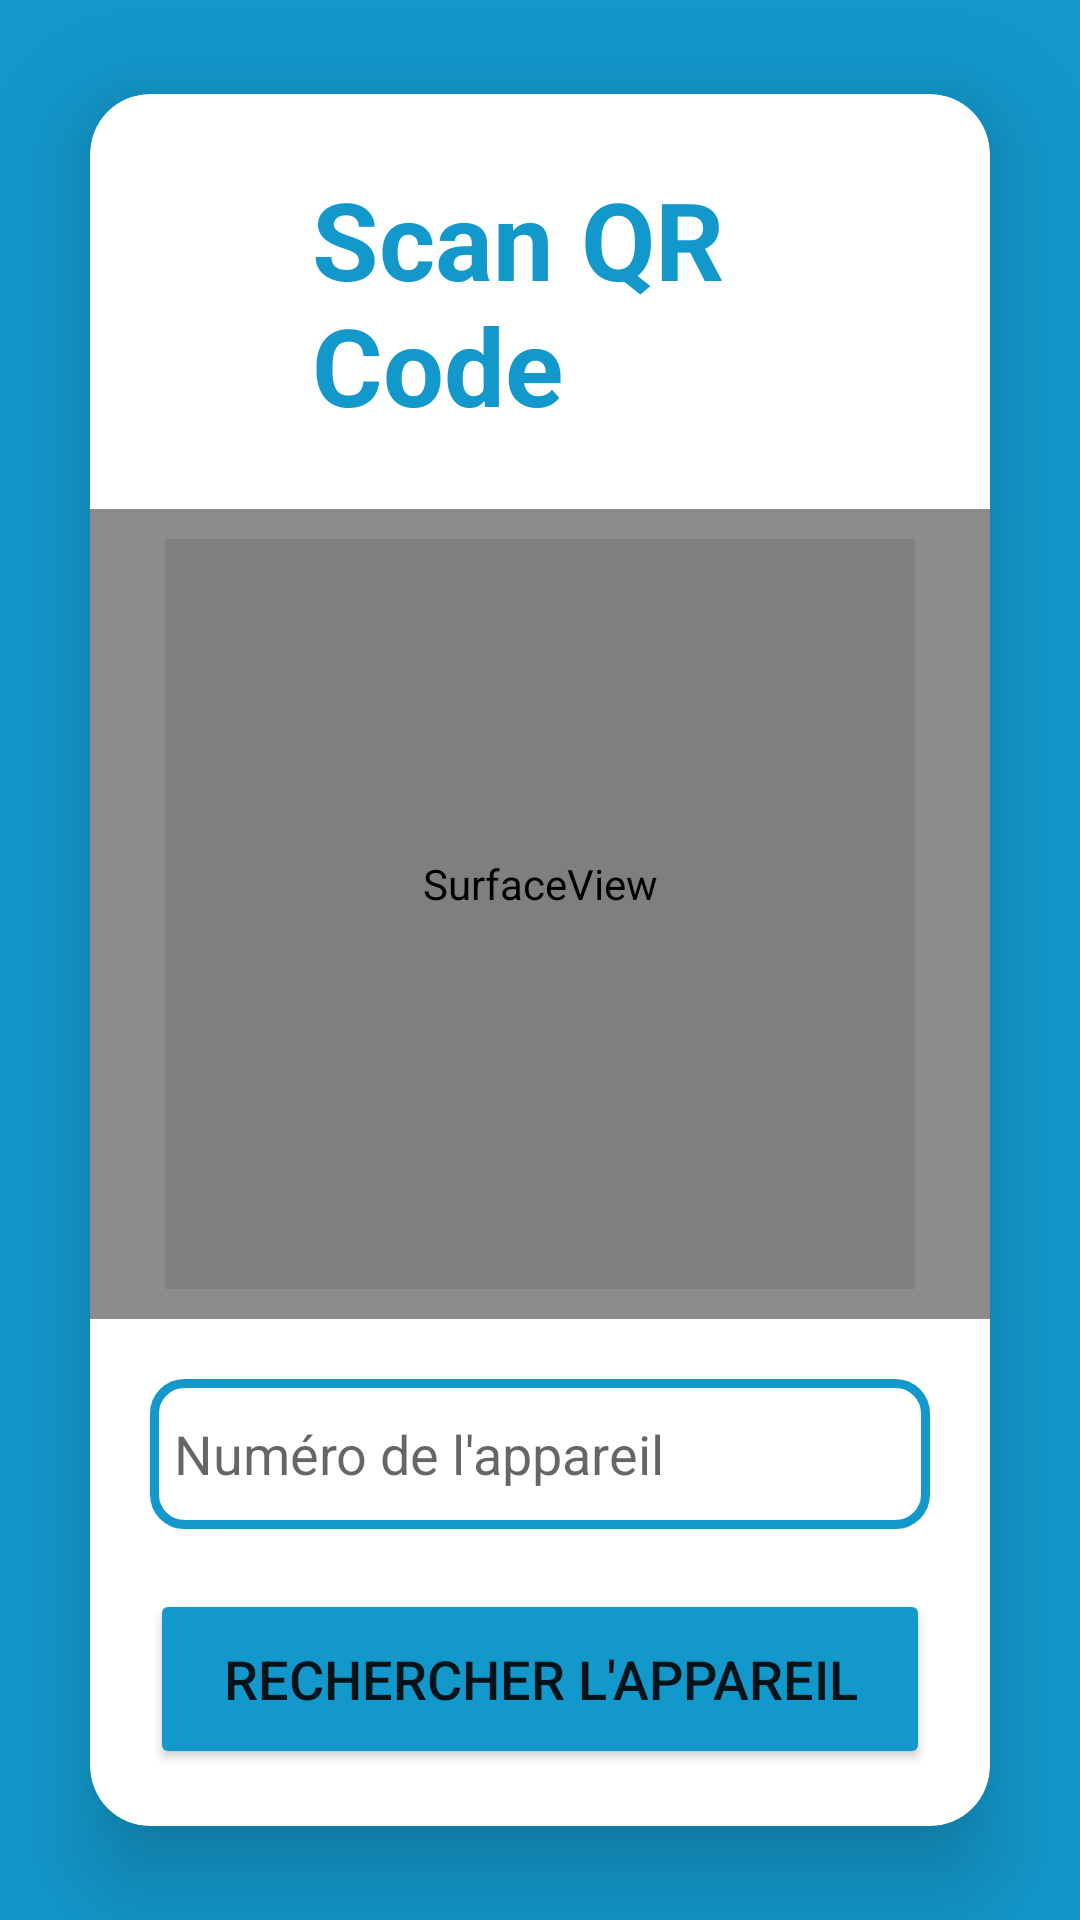

This screen was rendered from an Android layout file. Write that file and the resources it references.
<!-- AndroidManifest.xml: application theme Theme.AOITechnicien -->
<!-- res/layout/fragment_scan.xml -->
<?xml version="1.0" encoding="utf-8"?>
<LinearLayout
    xmlns:android="http://schemas.android.com/apk/res/android"
    xmlns:app="http://schemas.android.com/apk/res-auto"
    xmlns:tools="http://schemas.android.com/tools"
    android:layout_width="match_parent"
    android:layout_height="match_parent"
    android:orientation="vertical"
    android:gravity="center"
    android:background="@color/theme_color"
    android:windowSoftInputMode="adjustResize"
    tools:context=".ScanFragment">

    <androidx.cardview.widget.CardView
        android:layout_width="match_parent"
        android:layout_height="wrap_content"
        android:layout_margin="30dp"
        app:cardCornerRadius="20dp"
        app:cardElevation="20dp"
        android:background="@drawable/custom_edittext" >

        <LinearLayout
            android:layout_width="match_parent"
            android:layout_height="wrap_content"
            android:orientation="vertical"
            android:layout_gravity="center_horizontal"
            >

            <LinearLayout
                android:layout_width="match_parent"
                android:layout_height="match_parent"
                android:padding="24dp">

                <ImageView
                    android:layout_width="50dp"
                    android:layout_height="50dp"
                    android:src="@drawable/ic_baseline_qr_code_scanner_24"
                    app:tint="@color/theme_color"
                    app:layout_constraintBottom_toBottomOf="parent"
                    app:layout_constraintEnd_toEndOf="parent"
                    app:layout_constraintHorizontal_bias="0.5"
                    app:layout_constraintStart_toStartOf="parent"
                    app:layout_constraintTop_toTopOf="parent"
                    app:layout_constraintVertical_bias="0.5" />


                <TextView
                    android:layout_width="match_parent"
                    android:layout_height="wrap_content"
                    android:text="@string/title_qrcode"
                    android:id="@+id/loginText"
                    android:textSize="36sp"
                    android:textAlignment="textStart"
                    android:textStyle="bold"
                    android:textColor="@color/theme_color"/>

            </LinearLayout>


            <LinearLayout
                android:layout_width="match_parent"
                android:layout_height="wrap_content"
                android:orientation="vertical"
                android:gravity="center">
                <LinearLayout
                    android:layout_width="match_parent"
                    android:layout_height="wrap_content"
                    android:orientation="vertical"
                    android:gravity="center"
                    android:background="@color/gray"
                    android:paddingTop="10dp"
                    android:paddingBottom="10dp">
                    <SurfaceView
                        android:layout_width="250dp"
                        android:layout_height="250dp"
                        android:id="@+id/camera_view"
                        android:topLeftRadius="40dp"
                        android:topRightRadius="40dp"
                        android:paddingBottom="20dp" />

                </LinearLayout>

                <EditText
                    android:layout_width="match_parent"
                    android:layout_height="50dp"
                    android:id="@+id/code_info"
                    android:background="@drawable/custom_edittext"
                    android:drawableStart="@drawable/ic_baseline_arrow_circle_right_24"
                    android:drawablePadding="8dp"
                    android:hint="@string/input_qr_code"
                    android:drawableTint="@color/theme_color"
                    android:padding="8dp"
                    android:textColor="@color/black"
                    android:textColorHighlight="@color/cardview_dark_background"
                    android:layout_margin="20dp"
                    android:inputType="text" />

                <Button
                    android:layout_width="match_parent"
                    android:layout_height="60dp"
                    android:id="@+id/btnSearchItemUUID"
                    android:text="@string/btn_search_item"
                    android:textSize="18sp"
                    android:backgroundTint="@color/theme_color"
                    app:cornerRadius="10dp"
                    android:layout_marginLeft="20dp"
                    android:layout_marginRight="20dp"
                    android:visibility="visible"
                    />

                <ProgressBar
                    android:id="@+id/progress_bar_search_item"
                    android:layout_width="wrap_content"
                    android:layout_height="wrap_content"
                    android:layout_gravity="center_horizontal"
                    android:layout_marginTop="30dp"
                    android:visibility="gone" />

            </LinearLayout>

            <TextView
                android:layout_width="match_parent"
                android:layout_height="match_parent" />

        </LinearLayout>

    </androidx.cardview.widget.CardView>

</LinearLayout>
<!-- resources referenced by this layout -->
<resources>
  <color name="black">#FF000000</color>
  <color name="gray">#8C8C8C</color>
  <color name="theme_color">#1398cb</color>
  <!-- drawable custom_edittext (drawable-v24) -->
  <?xml version="1.0" encoding="utf-8"?>
  <shape xmlns:android="http://schemas.android.com/apk/res/android"
      android:shape="rectangle">
  
          <stroke
              android:width="3dp"
              android:color="@color/theme_color" />
          <corners
              android:radius="10dp" />
  </shape>
  <string name="btn_search_item">Rechercher l\'appareil</string>
  <string name="input_qr_code">Numéro de l\'appareil</string>
  <string name="title_qrcode">Scan QR Code</string>
  <style name="Theme.AOITechnicien" parent="Theme.MaterialComponents.DayNight.NoActionBar">
          
          <item name="colorPrimary">@color/purple_500</item>
          <item name="colorPrimaryVariant">@color/purple_700</item>
          <item name="colorOnPrimary">@color/white</item>
          
          <item name="colorSecondary">@color/teal_200</item>
          <item name="colorSecondaryVariant">@color/teal_700</item>
          <item name="colorOnSecondary">@color/black</item>
          
          <item name="android:statusBarColor">?attr/colorPrimaryVariant</item>
          
      </style>
  <color name="purple_500">#FF6200EE</color>
  <color name="purple_700">#FF3700B3</color>
  <color name="white">#FFFFFFFF</color>
  <color name="teal_200">#FF03DAC5</color>
  <color name="teal_700">#FF018786</color>
</resources>
